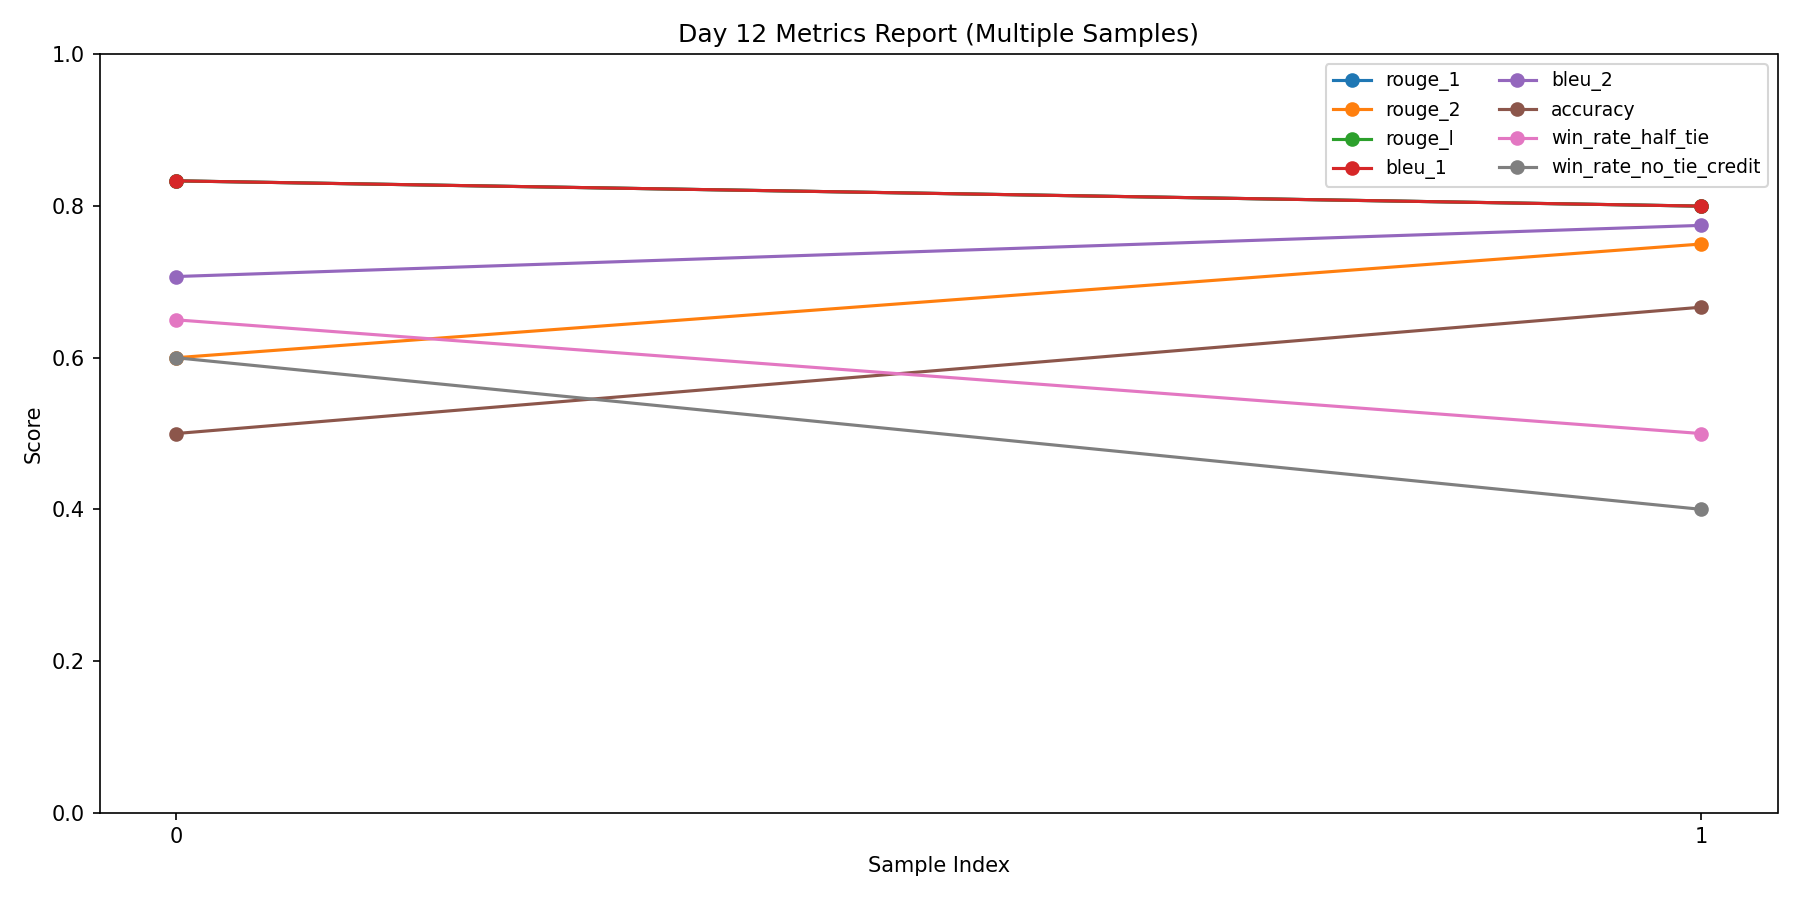

The file beside this chart, header and first rows:
rouge_1, rouge_2, rouge_l, bleu_1, bleu_2, accuracy, win_rate_half_tie, win_rate_no_tie_credit
0.8333, 0.6, 0.8333, 0.8333, 0.7071, 0.5, 0.65, 0.6
0.8, 0.75, 0.8, 0.8, 0.7746, 0.6667, 0.5, 0.4
